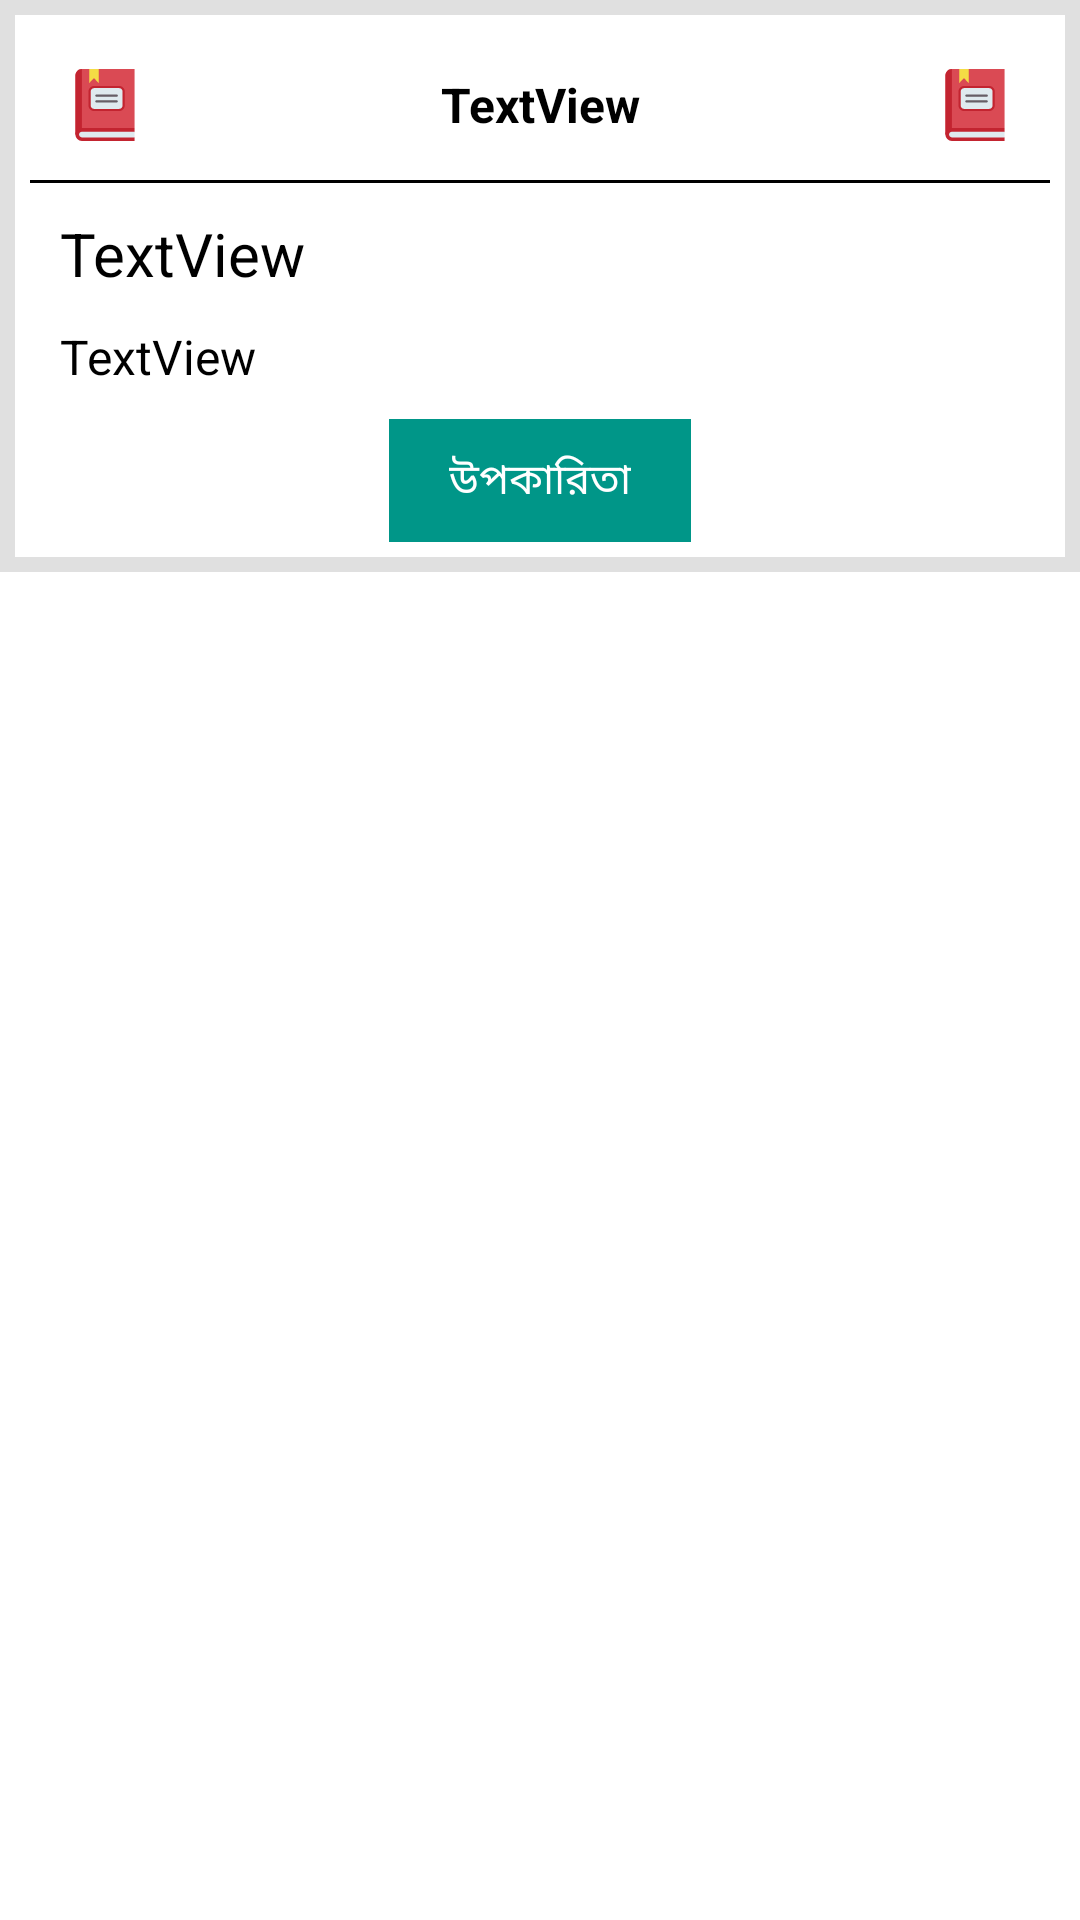

Write the Android layout XML for this screen, with the resource values it uses.
<!-- AndroidManifest.xml: application theme Theme.BoyName -->
<!-- res/layout/parashmani_custom.xml -->
<?xml version="1.0" encoding="utf-8"?>
<LinearLayout xmlns:android="http://schemas.android.com/apk/res/android"
    xmlns:app="http://schemas.android.com/apk/res-auto"
    android:layout_width="match_parent"
    android:layout_height="match_parent"
    android:orientation="vertical">

    <LinearLayout
        android:id="@+id/linear_main"
        android:layout_width="match_parent"
        android:layout_height="wrap_content"
        android:background="#e0e0e0"
        android:orientation="vertical">

        <LinearLayout
            android:id="@+id/linear1"
            android:layout_width="match_parent"
            android:layout_height="wrap_content"
            android:layout_margin="5dp"
            android:background="#ffffff"
            android:orientation="vertical"
            android:padding="5dp">

            <LinearLayout
                android:id="@+id/linear7"
                android:layout_width="match_parent"
                android:layout_height="wrap_content"
                android:orientation="horizontal"
                android:padding="5dp">

                <ImageView
                    android:id="@+id/imageview_share"
                    android:layout_width="wrap_content"
                    android:layout_height="wrap_content"
                    android:padding="8dp"
                    android:scaleType="center"
                    android:src="@drawable/book" />

                <TextView
                    android:id="@+id/textview_title"
                    android:layout_width="wrap_content"
                    android:layout_height="wrap_content"
                    android:layout_gravity="center"
                    android:layout_weight="1"
                    android:gravity="center"
                    android:padding="5dp"
                    android:text="TextView"
                    android:textColor="#000000"
                    android:textSize="16sp"
                    android:textStyle="bold" />

                <ImageView
                    android:id="@+id/imageview_copy"
                    android:layout_width="wrap_content"
                    android:layout_height="wrap_content"
                    android:padding="8dp"
                    android:scaleType="center"
                    android:src="@drawable/book" />
            </LinearLayout>

            <LinearLayout
                android:id="@+id/linear_bar"
                android:layout_width="match_parent"
                android:layout_height="1dp"
                android:background="#000000"
                android:orientation="horizontal"
                android:padding="8dp" />

            <LinearLayout
                android:id="@+id/linear3"
                android:layout_width="match_parent"
                android:layout_height="wrap_content"
                android:orientation="vertical"
                android:padding="5dp">

                <TextView
                    android:id="@+id/textview_arabic"
                    android:layout_width="wrap_content"
                    android:layout_height="wrap_content"
                    android:padding="5dp"
                    android:text="TextView"
                    android:textColor="#000000"
                    android:textSize="20sp" />

                <TextView
                    android:id="@+id/textview_syllable"
                    android:layout_width="wrap_content"
                    android:layout_height="wrap_content"
                    android:padding="5dp"
                    android:text="TextView"
                    android:textColor="#000000"
                    android:textSize="16sp" />
            </LinearLayout>

            <LinearLayout
                android:id="@+id/linear2"
                android:layout_width="match_parent"
                android:layout_height="wrap_content"
                android:gravity="center"
                android:orientation="horizontal">

                <LinearLayout
                    android:id="@+id/linear_fazilath"
                    android:layout_width="wrap_content"
                    android:layout_height="wrap_content"
                    android:background="#009688"
                    android:orientation="horizontal"
                    android:paddingLeft="15dp"
                    android:paddingTop="5dp"
                    android:paddingRight="15dp"
                    android:paddingBottom="5dp">

                    <TextView
                        android:id="@+id/textview1"
                        android:layout_width="wrap_content"
                        android:layout_height="wrap_content"
                        android:padding="5dp"
                        android:text="উপকারিতা"
                        android:textColor="#ffffff"
                        android:textSize="14sp" />
                </LinearLayout>
            </LinearLayout>
        </LinearLayout>
    </LinearLayout>
</LinearLayout>
<!-- resources referenced by this layout -->
<resources>
  <!-- drawable book (drawable) -->
  <vector android:height="24dp" android:viewportHeight="512"
      android:viewportWidth="512" android:width="24dp" xmlns:android="http://schemas.android.com/apk/res/android">
      <path android:fillColor="#da4a54" android:pathData="M466.24,0v420.23L91.64,461.11l-45.88,5.01V45.88c0,-12.67 5.13,-24.15 13.43,-32.45S78.97,0 91.64,0z"/>
      <path android:fillColor="#c32430" android:pathData="M91.64,0v461.11l-45.88,5.01V45.88c0,-12.67 5.13,-24.15 13.43,-32.45S78.97,0 91.64,0z"/>
      <path android:fillColor="#c32430" android:pathData="M466.24,420.23H91.64c-25.34,0 -45.88,20.54 -45.88,45.88 0,25.34 20.54,45.88 45.88,45.88h374.6v-25.75l-18.67,-20.13 18.67,-20.13z"/>
      <path android:fillColor="#dfeaef" android:pathData="M91.64,486.24c-11.1,0 -20.13,-9.03 -20.13,-20.13s9.03,-20.13 20.13,-20.13h374.6v40.26z"/>
      <path android:fillColor="#f4dd45" android:pathData="m210.98,99.48 l-33.35,-34.23 -33.35,34.23V0h66.71z"/>
      <path android:fillColor="#dfeaef" android:pathData="M356.42,128.24H178.54c-17.83,0 -32.29,14.46 -32.29,32.29v98.53c0,17.83 14.46,32.29 32.29,32.29h177.87c17.83,0 32.29,-14.46 32.29,-32.29v-98.53c0,-17.83 -14.46,-32.29 -32.29,-32.29z"/>
      <path android:fillColor="#c32430" android:pathData="M356.42,299.08H178.54c-22.07,0 -40.02,-17.95 -40.02,-40.02v-98.53c0,-22.07 17.95,-40.02 40.02,-40.02h177.87c22.07,0 40.02,17.95 40.02,40.02v98.53c0,22.07 -17.95,40.02 -40.02,40.02zM178.54,135.97c-13.55,0 -24.57,11.02 -24.57,24.56v98.53c0,13.55 11.02,24.57 24.57,24.57h177.87c13.55,0 24.57,-11.02 24.57,-24.57v-98.53c0,-13.55 -11.02,-24.56 -24.57,-24.56z"/>
      <path android:fillColor="#665e66" android:pathData="M340.05,197.06H194.91a7.73,7.73 0,1 1,0 -15.45H340.05a7.73,7.73 0,0 1,7.73 7.73,7.72 7.72,0 0,1 -7.72,7.73zM340.05,237.99H194.91a7.73,7.73 0,1 1,0 -15.45H340.05a7.73,7.73 0,0 1,0 15.45z"/>
  </vector>
  <style name="Theme.BoyName" parent="Theme.MaterialComponents.DayNight.NoActionBar">
          
          <item name="colorPrimary">@color/purple_500</item>
          <item name="colorPrimaryVariant">@color/color_primary</item>
          <item name="colorOnPrimary">@color/white</item>
          
          <item name="colorSecondary">@color/teal_200</item>
          <item name="colorSecondaryVariant">@color/teal_700</item>
          <item name="colorOnSecondary">@color/black</item>
          
          <item name="android:statusBarColor">?attr/colorPrimaryVariant</item>
          <item name="android:windowLightStatusBar">true</item>
          
      </style>
  <color name="purple_500">#FF6200EE</color>
  <color name="color_primary">#FEFEFE</color>
  <color name="white">#FFFFFFFF</color>
  <color name="teal_200">#FF03DAC5</color>
  <color name="teal_700">#FF018786</color>
  <color name="black">#FF000000</color>
</resources>
